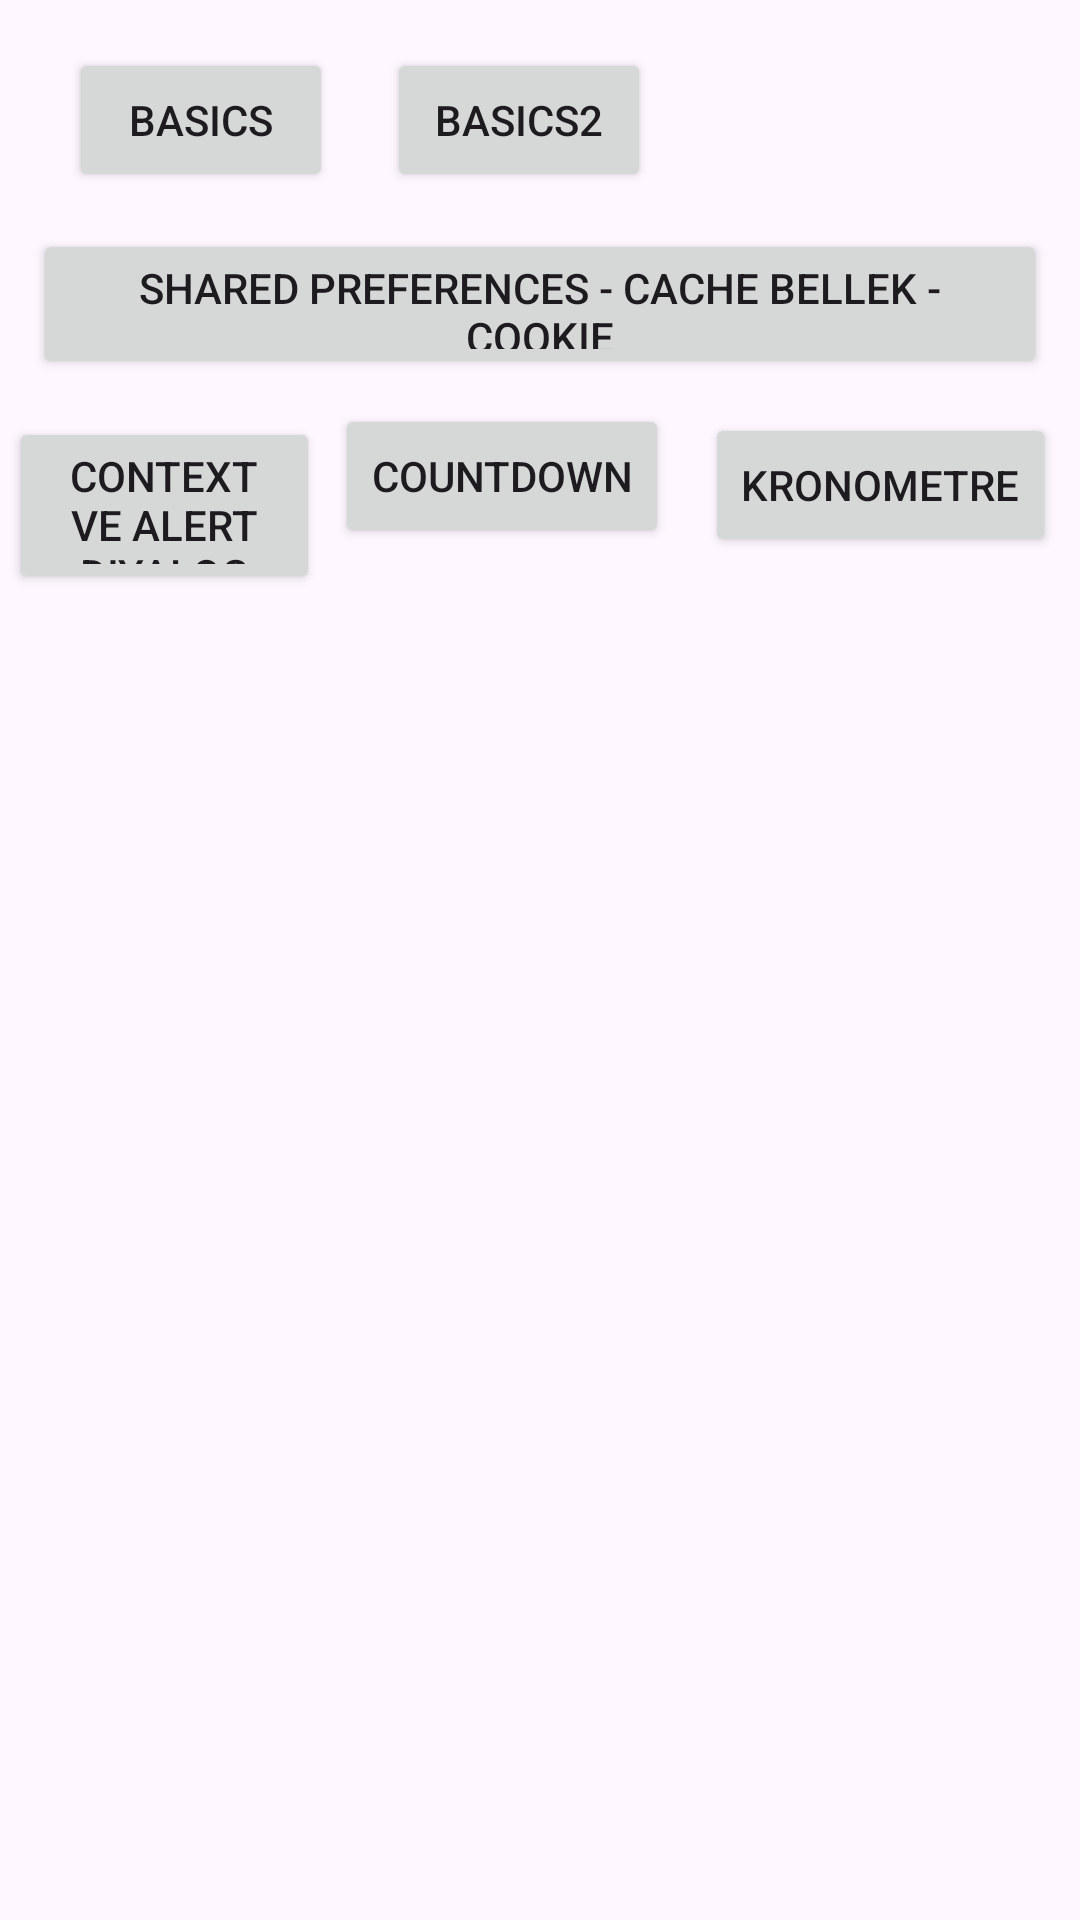

Android layout source for this screen:
<!-- AndroidManifest.xml: application theme Theme.MyLearnApp -->
<!-- res/layout/activity_main.xml -->
<?xml version="1.0" encoding="utf-8"?>
<androidx.constraintlayout.widget.ConstraintLayout xmlns:android="http://schemas.android.com/apk/res/android"
    xmlns:app="http://schemas.android.com/apk/res-auto"
    xmlns:tools="http://schemas.android.com/tools"
    android:id="@+id/main"
    android:layout_width="match_parent"
    android:layout_height="match_parent"
    tools:context=".MainActivity">

    <Button
        android:id="@+id/button"
        android:layout_width="wrap_content"
        android:layout_height="wrap_content"
        android:layout_marginStart="23dp"
        android:layout_marginTop="16dp"
        android:onClick="Person"
        android:text="basics"
        app:layout_constraintStart_toStartOf="parent"
        app:layout_constraintTop_toTopOf="parent" />

    <Button
        android:id="@+id/button2"
        android:layout_width="wrap_content"
        android:layout_height="wrap_content"
        android:layout_marginStart="18dp"
        android:layout_marginTop="16dp"
        android:onClick="Second"
        android:text="basics2"
        app:layout_constraintStart_toEndOf="@+id/button"
        app:layout_constraintTop_toTopOf="parent" />

    <Button
        android:id="@+id/Third"
        android:layout_width="0dp"
        android:layout_height="50dp"
        android:layout_marginStart="11dp"
        android:layout_marginTop="61dp"
        android:layout_marginEnd="11dp"
        android:layout_marginBottom="60dp"
        android:onClick="ThirdFunc"
        android:text="Shared Preferences - Cache Bellek - Cookie"
        app:layout_constraintBottom_toBottomOf="@+id/button20"
        app:layout_constraintEnd_toEndOf="parent"
        app:layout_constraintStart_toStartOf="parent"
        app:layout_constraintTop_toTopOf="@+id/button" />

    <Button
        android:id="@+id/button7"
        android:layout_width="0dp"
        android:layout_height="59dp"
        android:layout_marginStart="3dp"
        android:layout_marginTop="139dp"
        android:layout_marginEnd="5dp"
        android:onClick="FourFunc"
        android:text="Context ve Alert Diyalog"
        app:layout_constraintEnd_toStartOf="@+id/button14"
        app:layout_constraintStart_toStartOf="parent"
        app:layout_constraintTop_toTopOf="parent" />

    <Button
        android:id="@+id/button14"
        android:layout_width="wrap_content"
        android:layout_height="wrap_content"
        android:layout_marginEnd="12dp"
        android:onClick="FuncCountDown"
        android:text="countdown"
        app:layout_constraintBaseline_toBaselineOf="@+id/button7"
        app:layout_constraintEnd_toStartOf="@+id/button20"
        app:layout_constraintStart_toEndOf="@+id/button7" />

    <Button
        android:id="@+id/button20"
        android:layout_width="wrap_content"
        android:layout_height="wrap_content"
        android:layout_marginTop="3dp"
        android:layout_marginEnd="8dp"
        android:onClick="FuncKronometre"
        android:text="Kronometre"
        app:layout_constraintEnd_toEndOf="parent"
        app:layout_constraintStart_toEndOf="@+id/button14"
        app:layout_constraintTop_toTopOf="@+id/button14" />

</androidx.constraintlayout.widget.ConstraintLayout>
<!-- resources referenced by this layout -->
<resources>
  <style name="Theme.MyLearnApp" parent="Base.Theme.MyLearnApp" />
  <style name="Base.Theme.MyLearnApp" parent="Theme.Material3.DayNight.NoActionBar">
          
          
      </style>
</resources>
